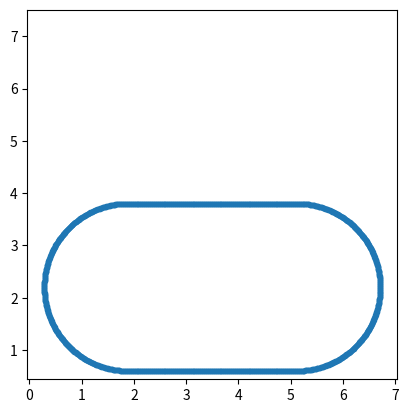

The script that saved this image:
import matplotlib.pylab as plt
import numpy as np

xshift = 3.5
yshift = 2.2 #center point of testing area

scale = 1.6 #radius of turns

theta = np.radians(90.0)

r = np.array([[np.cos(theta),-np.sin(theta)],[np.sin(theta),np.cos(theta)]])
quant = 400 #number of points in each half circle
delt = (np.pi*scale)/(quant-1)

top = np.empty((quant,2))

for i in range(len(top)):
    ang = (np.pi/(quant-1))*i
    top[i,0] = np.cos(ang) * scale
    top[i,1] = np.sin(ang) * scale
bottom = -top
gap = 0
gapcount = 0
while gap < (scale*1.0):
    gapcount += 1
    gap += delt
top[:,1] += gap
bottom[:,1] -= gap
left = np.empty(((2*gapcount)-1,2))
left[:,0] = -scale
for i in range(len(left)):
    left[i,1] = (gap-delt)-(i*delt)
right = -left
track = np.vstack((top,left,bottom,right))

rottrack = track
for i in range(len(track)):
    rottrack[i,:] = r.dot(track[i,:])

rottrack[:,0] = rottrack[:,0] + xshift
rottrack[:,1] = (rottrack[:,1] + yshift)

np.savetxt('trackplot_12_19_small_corrected', rottrack, delimiter = ' , ')
plt.figure()
plt.plot(rottrack[:,0],rottrack[:,1],'.')
plt.axis('square')
plt.show()